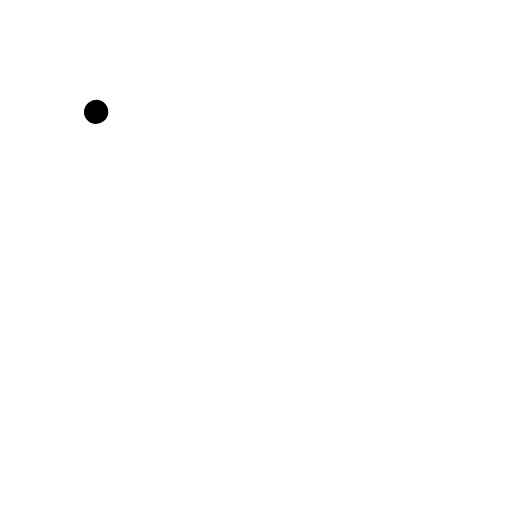
t = 0.00 s
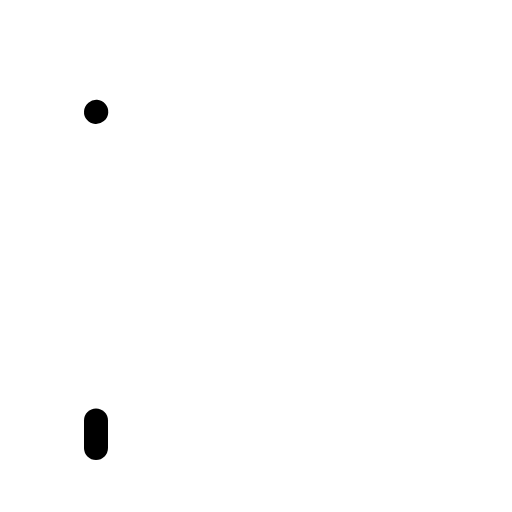
t = 0.30 s
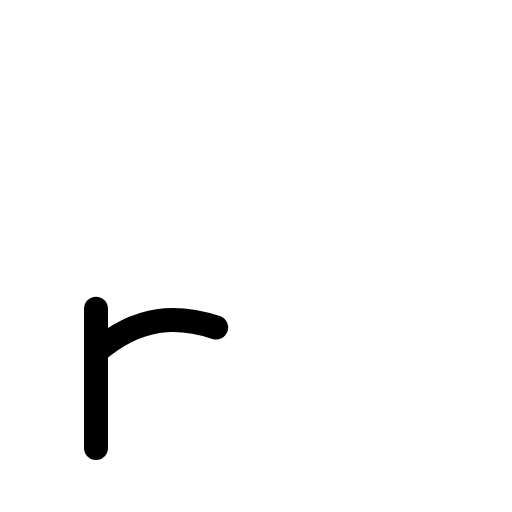
t = 0.68 s
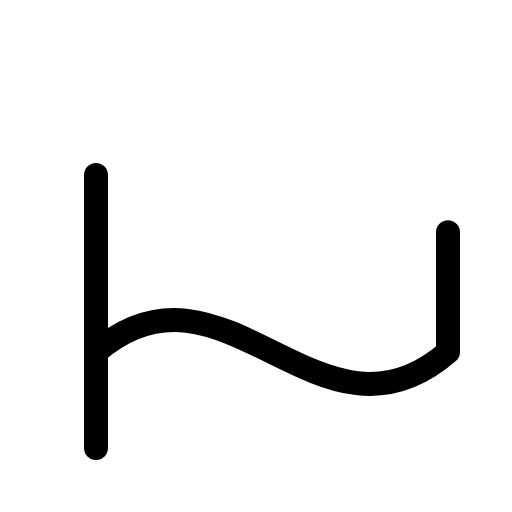
t = 1.05 s
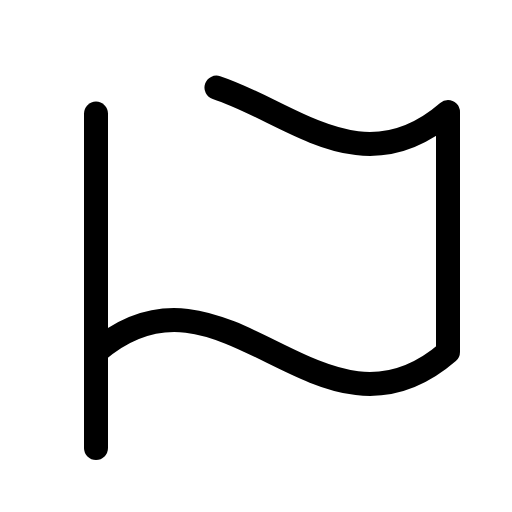
t = 1.43 s
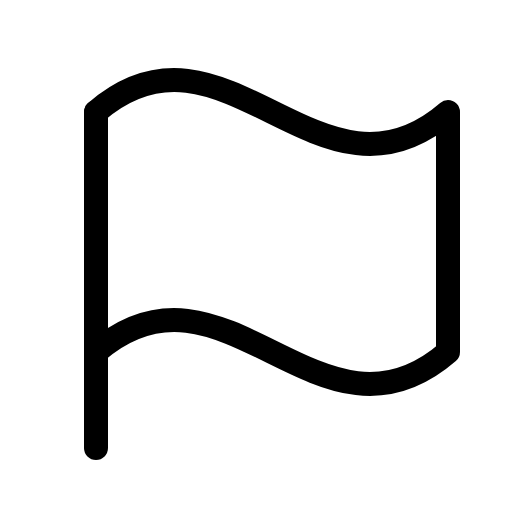
t = 1.80 s

The animated SVG that drew these frames (rendered in a browser with its animation timeline set to each time). Animation: 1 CSS @keyframes rule; one cycle of 1.80 s.

<svg xmlns="http://www.w3.org/2000/svg" viewBox="0 0 256 256">
  <style>
    .draw-line {
      stroke-dasharray: 1;
      stroke-dashoffset: 1;
      animation: phosphor-draw-in 1.5s ease-in-out forwards;
    }
    @keyframes phosphor-draw-in {
      to { stroke-dashoffset: 0; }
    }
  </style><rect width="256" height="256" fill="none"/><line x1="48" y1="224" x2="48" y2="56" fill="none" stroke="currentColor" stroke-linecap="round" stroke-linejoin="round" stroke-width="12" class="draw-line" pathLength="1" style="animation-delay: 0s"/><path d="M48,176c64-55.43,112,55.43,176,0V56C160,111.43,112,.57,48,56" fill="none" stroke="currentColor" stroke-linecap="round" stroke-linejoin="round" stroke-width="12" class="draw-line" pathLength="1" style="animation-delay: 0.3s"/></svg>
